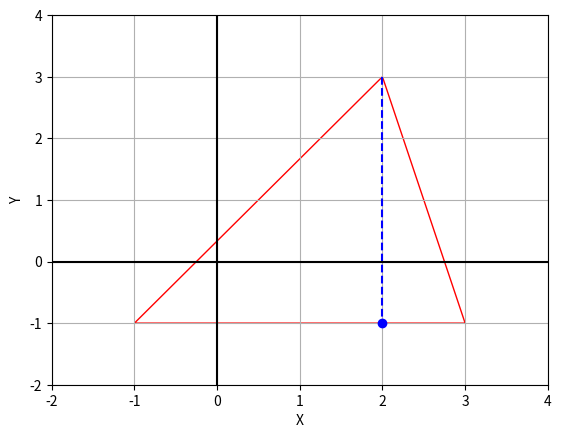

The matplotlib source for this figure:
import matplotlib.pyplot as plt
import numpy as np

def draw_triangle_and_height():
    # Coordinates of the three vertices
    A = np.array([-1, -1])
    B = np.array([3, -1])
    C = np.array([2, 3])
    
    # Calculate the equation of line AB in the form ax + by + c = 0
    a = B[1] - A[1]
    b = A[0] - B[0]
    c = - (a * A[0] + b * A[1])
    
    # Calculate the perpendicular distance from C to line AB, and find the coordinates of the foot D
    D = np.array([
        (b * (b * C[0] - a * C[1]) - a * c) / (a ** 2 + b ** 2),
        (a * (-b * C[0] + a * C[1]) - b * c) / (a ** 2 + b ** 2)
    ])
    
    # Create a new plot
    fig, ax = plt.subplots()
    
    # Add the triangle
    triangle = plt.Polygon([A, B, C], closed=True, edgecolor='r', facecolor='none')
    ax.add_patch(triangle)
    
    # Add the perpendicular line
    height_line = plt.Line2D([C[0], D[0]], [C[1], D[1]], color='b', linestyle='--')
    ax.add_line(height_line)
    
    # Mark the point D
    ax.plot(D[0], D[1], 'bo')
    
    # Set the limits of the axes
    ax.set_xlim(min(A[0], B[0], C[0]) - 1, max(A[0], B[0], C[0]) + 1)
    ax.set_ylim(min(A[1], B[1], C[1]) - 1, max(A[1], B[1], C[1]) + 1)
    
    # Set the labels of the axes
    ax.set_xlabel('X')
    ax.set_ylabel('Y')
    
    # Show the grid
    ax.grid(True, which='both')
    
    # Show the axes
    ax.axhline(y=0, color='k')
    ax.axvline(x=0, color='k')
    
    # Display the plot
    plt.show()

if __name__ == "__main__":
    draw_triangle_and_height()
